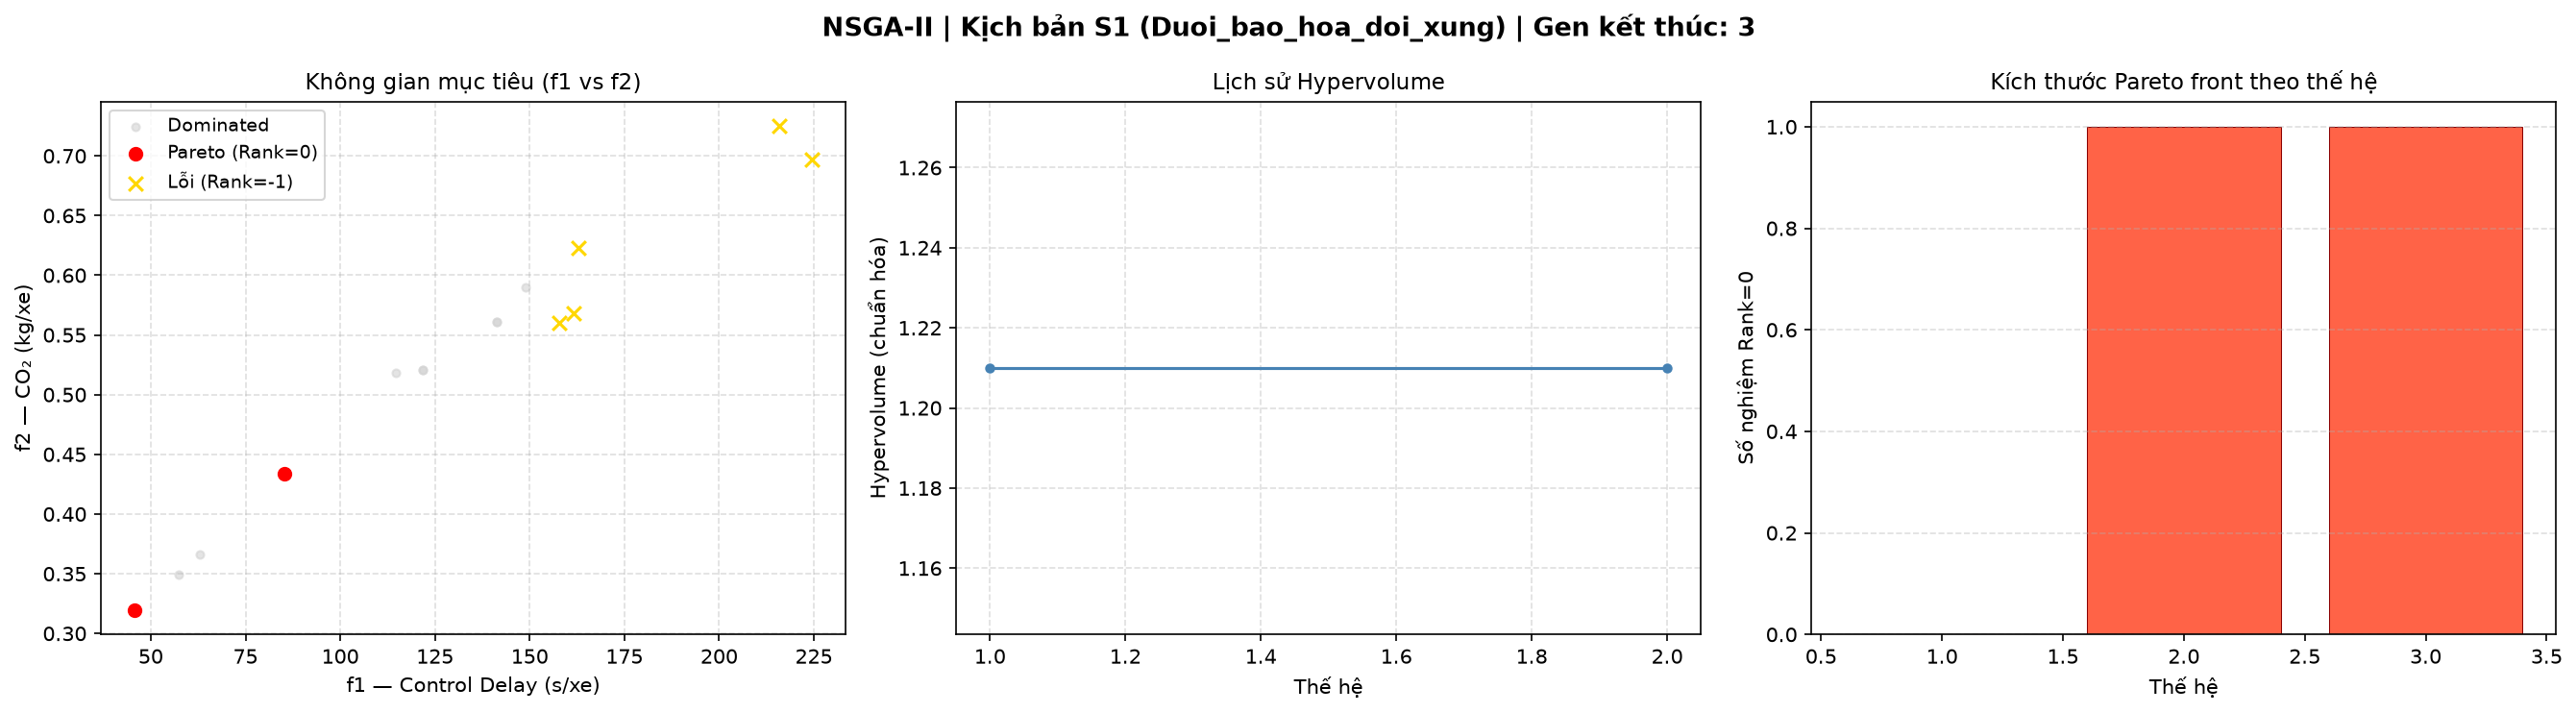

The data file committed next to this chart (first rows):
Gen, C, g1_1, g1_2, g2_1, g2_2, Offset, f1_mean_timeloss_s_per_veh, f2_co2_kg_per_veh, Rank, CrowdingDistance, Scenario, HV_gen
2, 90, 56, 26, 16, 66, 8, 85.26, 0.4335, 0, inf, S1, 1.21
2, 96, 26, 62, 19, 69, 90, 121.8, 0.5209, 1, inf, S1, 1.21
2, 70, 15, 47, 47, 15, 9, 141.4, 0.5608, 2, inf, S1, 1.21
2, 72, 49, 15, 19, 45, 49, 162.7, 0.6233, -1, 0.0, S1, 1.21
2, 87, 62, 17, 64, 15, 13, 157.8, 0.5601, -1, 0.0, S1, 1.21
2, 79, 56, 15, 56, 15, 23, 161.5, 0.568, -1, 0.0, S1, 1.21
2, 88, 65, 15, 15, 65, 84, 215.8, 0.7254, -1, 0.0, S1, 1.21
2, 79, 15, 56, 56, 15, 58, 224.5, 0.6967, -1, 0.0, S1, 1.21
3, 89, 26, 55, 15, 66, 9, 45.75, 0.3195, 0, inf, S1, 0.0
3, 89, 19, 62, 15, 66, 0, 57.49, 0.3491, 1, inf, S1, 0.0
3, 96, 56, 32, 16, 72, 8, 62.95, 0.3661, 2, inf, S1, 0.0
3, 90, 56, 26, 16, 66, 8, 85.26, 0.4335, 3, inf, S1, 0.0
3, 96, 56, 32, 23, 65, 88, 114.6, 0.5186, 4, inf, S1, 0.0
3, 96, 26, 62, 19, 69, 90, 121.8, 0.5209, 5, inf, S1, 0.0
3, 70, 15, 47, 47, 15, 9, 141.4, 0.5608, 6, inf, S1, 0.0
3, 72, 49, 15, 23, 41, 49, 148.8, 0.5897, 7, inf, S1, 0.0
